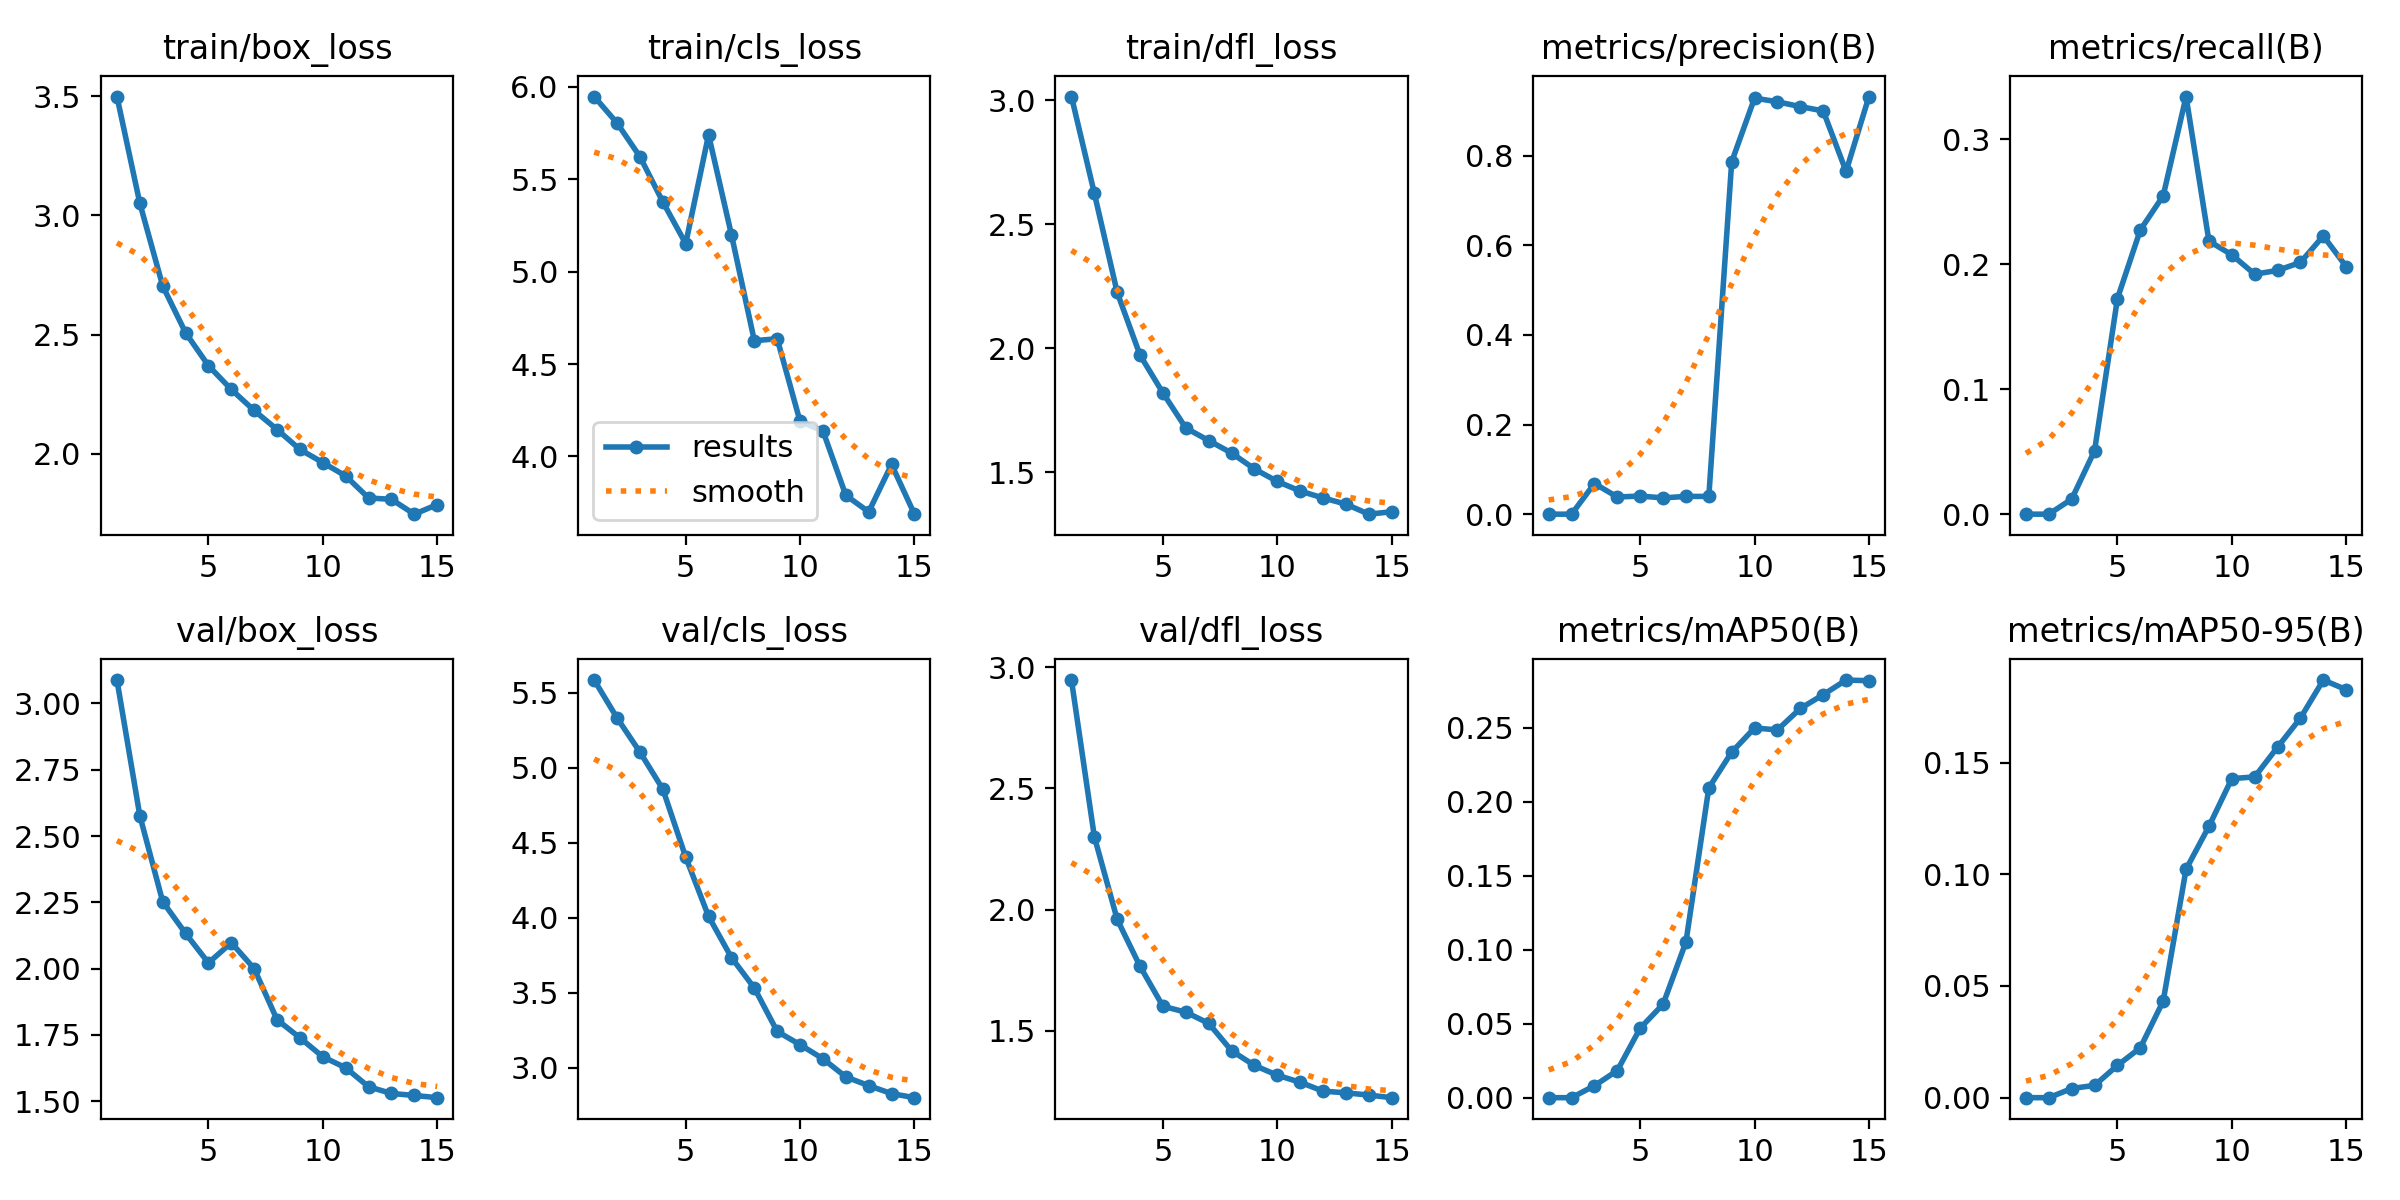

Data behind this chart, as committed beside it:
epoch, time, train/box_loss, train/cls_loss, train/dfl_loss, metrics/precision(B), metrics/recall(B), metrics/mAP50(B), metrics/mAP50-95(B), val/box_loss, val/cls_loss, val/dfl_loss, lr/pg0, lr/pg1, lr/pg2
1, 25.09, 3.498, 5.948, 3.016, 0, 0, 0, 0, 3.088, 5.585, 2.947, 0.0001357, 0.0001357, 0.0001357
2, 49.23, 3.051, 5.804, 2.625, 0, 0, 0, 0, 2.577, 5.332, 2.301, 0.000128, 0.000128, 0.000128
3, 73.06, 2.704, 5.622, 2.225, 0.06839, 0.01208, 0.00807, 0.0041, 2.253, 5.105, 1.96, 0.0001189, 0.0001189, 0.0001189
4, 97.37, 2.508, 5.378, 1.972, 0.03829, 0.05083, 0.01835, 0.0055, 2.133, 4.858, 1.766, 0.0001099, 0.0001099, 0.0001099
5, 121.7, 2.37, 5.152, 1.82, 0.04042, 0.1726, 0.04698, 0.01445, 2.022, 4.405, 1.602, 0.0001008, 0.0001008, 0.0001008
6, 165.9, 2.27, 5.741, 1.678, 0.03631, 0.2275, 0.06311, 0.02233, 2.098, 4.01, 1.577, 9.179e-05, 9.179e-05, 9.179e-05
7, 190.1, 2.182, 5.2, 1.628, 0.03962, 0.2549, 0.1052, 0.04325, 2, 3.736, 1.531, 8.2748e-05, 8.2748e-05, 8.2748e-05
8, 214.1, 2.102, 4.626, 1.577, 0.03963, 0.3343, 0.2093, 0.1023, 1.807, 3.533, 1.418, 7.3706e-05, 7.3706e-05, 7.3706e-05
9, 238, 2.018, 4.637, 1.513, 0.786, 0.2186, 0.2334, 0.1215, 1.739, 3.243, 1.358, 6.4664e-05, 6.4664e-05, 6.4664e-05
10, 262, 1.963, 4.189, 1.463, 0.9281, 0.2076, 0.2498, 0.1428, 1.668, 3.155, 1.317, 5.5622e-05, 5.5622e-05, 5.5622e-05
11, 285.8, 1.907, 4.138, 1.424, 0.9198, 0.1921, 0.2485, 0.1436, 1.626, 3.061, 1.288, 4.658e-05, 4.658e-05, 4.658e-05
12, 310.2, 1.815, 3.79, 1.396, 0.9091, 0.1951, 0.2629, 0.1569, 1.555, 2.941, 1.252, 3.7538e-05, 3.7538e-05, 3.7538e-05
13, 334.3, 1.809, 3.7, 1.371, 0.8995, 0.2015, 0.2722, 0.1699, 1.529, 2.882, 1.245, 2.8496e-05, 2.8496e-05, 2.8496e-05
14, 358.2, 1.747, 3.956, 1.331, 0.7647, 0.2227, 0.2821, 0.187, 1.522, 2.829, 1.236, 1.9454e-05, 1.9454e-05, 1.9454e-05
15, 382.1, 1.787, 3.688, 1.34, 0.9316, 0.1982, 0.2817, 0.1827, 1.514, 2.802, 1.225, 1.0412e-05, 1.0412e-05, 1.0412e-05
